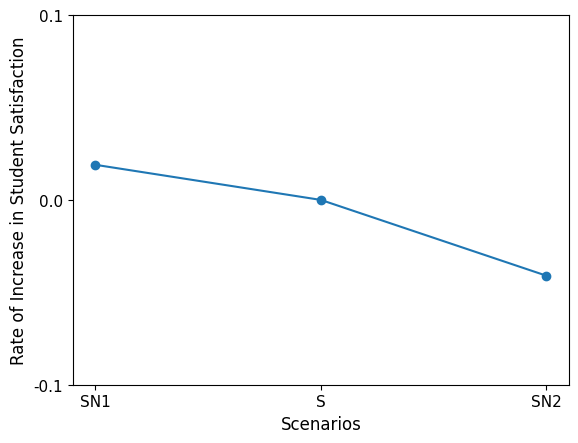

The matplotlib source for this figure:
# -*- coding: utf-8 -*-
"""
Created on Mon Dec 27 17:00:14 2021

[redacted]
"""



"""绘制折线图"""

import matplotlib.pyplot as plt
from matplotlib.pyplot import MultipleLocator
from matplotlib.font_manager import FontProperties
font_set = FontProperties(fname=r"c:\windows\fonts\simsun.ttc", size=12)
plt.rcParams['font.sans-serif']=['SimHei'] #用来正常显示中文标签
plt.rcParams['axes.unicode_minus']=False #用来正常显示负号

data111=[0.019, 0.000 ,-0.041]

# 绘制最终 决策变量tm的取值图
plt.plot(data111,marker='o')
plt.ylabel('Rate of Increase in Student Satisfaction', fontsize=12)
plt.xlabel('Scenarios', fontsize=12) #归 一 化 矩 阵 的 不 同 状 态

scale_ls = range(3)
index_ls = ['SN1','S','SN2']
plt.xticks(scale_ls,index_ls, fontproperties = 'Times New Roman') ## 可以设置坐标字体
plt.yticks(fontproperties = 'Times New Roman') ## 可以设置坐标字体
plt.tick_params(labelsize=11)# 设置横纵坐标刻度值的大小以及刻度值的字体



y_major_locator=MultipleLocator(0.1)#把y轴的刻度间隔设置为10，并存在变量里
ax=plt.gca() #ax为两条坐标轴的实例
ax.yaxis.set_major_locator(y_major_locator)#把y轴的主刻度设置为10的倍数
plt.ylim(-0.1,0.1) #设置纵坐标的起始刻度

plt.show() 


